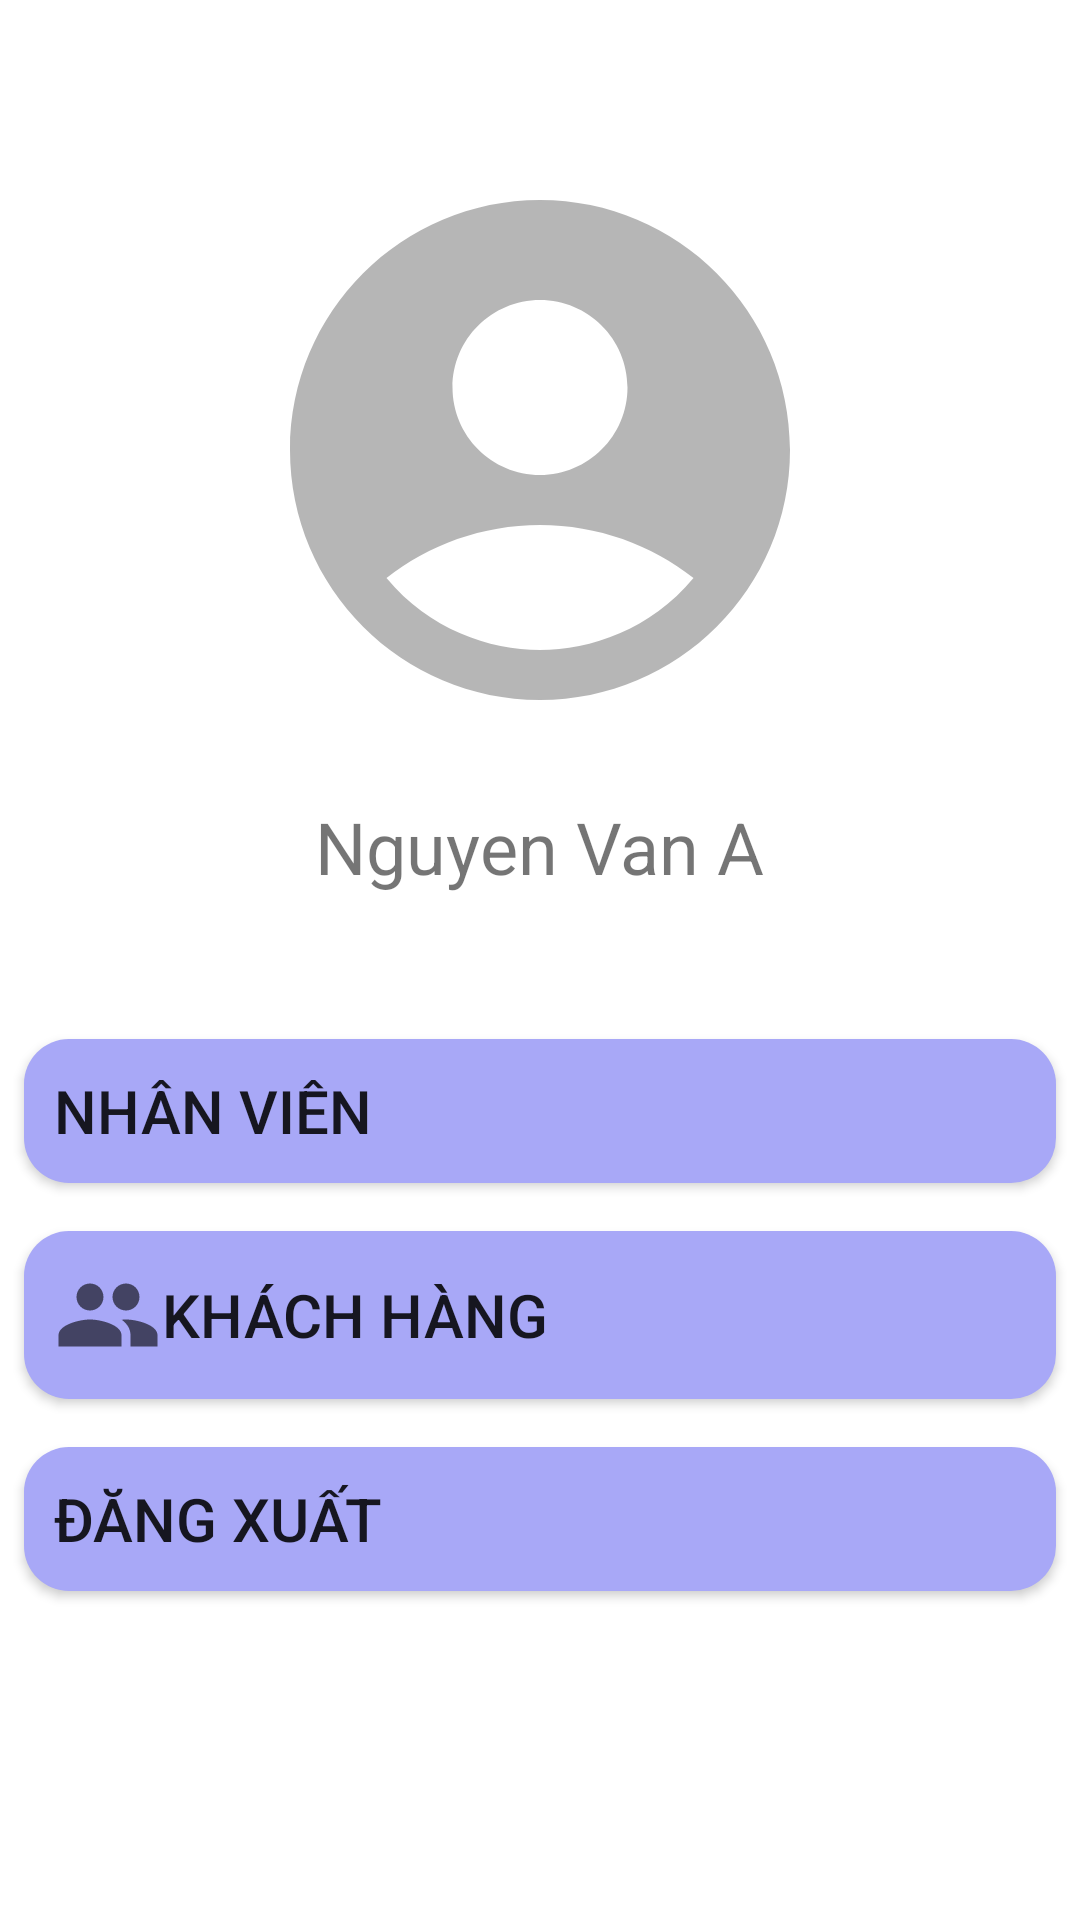

Here is an Android app screen rendered from its layout file. Give the layout XML and the strings, colors and styles it references.
<!-- AndroidManifest.xml: application theme Theme.QuanLyNhapXuat -->
<!-- res/layout/fragment_more.xml -->
<?xml version="1.0" encoding="utf-8"?>
<LinearLayout xmlns:android="http://schemas.android.com/apk/res/android"
    xmlns:tools="http://schemas.android.com/tools"
    android:layout_width="match_parent"
    android:layout_height="match_parent"
    android:orientation="vertical"
    tools:context=".fragment.MoreFragment">

    <LinearLayout
        android:layout_width="match_parent"
        android:layout_height="wrap_content"
        android:layout_marginBottom="24dp"
        android:orientation="vertical"
        android:layout_marginTop="50dp"
        android:gravity="center">
        <ImageView
            android:id="@+id/civAvatar"
            android:layout_width="200dp"
            android:layout_height="200dp"
            android:src="@drawable/ic_baseline_account_circle" />


        <TextView
            android:id="@+id/tv_fullnameLogin"
            android:layout_width="wrap_content"
            android:layout_height="wrap_content"
            android:padding="16dp"
            android:text="Nguyen Van A"
            android:textSize="24sp" />
    </LinearLayout>


    <Button
        android:id="@+id/btn_nv"
        android:layout_width="match_parent"
        android:layout_height="wrap_content"
        android:layout_margin="8dp"
        android:background="@drawable/custom_btn"
        android:drawableLeft="@drawable/ic_user_36"
        android:gravity="left|center"
        android:padding="10dp"
        android:text="Nhân Viên"
        android:textSize="20sp" />

    <Button
        android:id="@+id/btn_kh"
        android:layout_width="match_parent"
        android:layout_height="wrap_content"
        android:layout_margin="8dp"
        android:background="@drawable/custom_btn"
        android:drawableLeft="@drawable/ic_people_36"
        android:gravity="left|center"
        android:padding="10dp"
        android:text="Khách Hàng"
        android:textSize="20sp" />

    <Button
        android:id="@+id/btn_dx"
        android:layout_width="match_parent"
        android:layout_height="wrap_content"
        android:layout_margin="8dp"
        android:background="@drawable/custom_btn"
        android:drawableLeft="@drawable/ic_login_36"
        android:gravity="left|center"
        android:padding="10dp"
        android:text="Đăng Xuất"
        android:textSize="20sp" />


</LinearLayout>
<!-- resources referenced by this layout -->
<resources>
  <!-- drawable custom_btn (drawable) -->
  <?xml version="1.0" encoding="utf-8"?>
  <shape xmlns:android="http://schemas.android.com/apk/res/android"
      android:shape="rectangle">
      <solid android:color="@color/blueLight"/>
      <corners android:topRightRadius="15dp"
          android:topLeftRadius="15dp"
          android:bottomLeftRadius="15dp"
          android:bottomRightRadius="15dp" />
  </shape>
  <!-- drawable ic_baseline_account_circle (drawable) -->
  <vector android:alpha="0.48" android:height="24dp"
      android:tint="?attr/colorControlNormal" android:viewportHeight="24"
      android:viewportWidth="24" android:width="24dp" xmlns:android="http://schemas.android.com/apk/res/android">
      <path android:fillColor="@android:color/white" android:pathData="M12,2C6.48,2 2,6.48 2,12s4.48,10 10,10s10,-4.48 10,-10S17.52,2 12,2zM12,6c1.93,0 3.5,1.57 3.5,3.5S13.93,13 12,13s-3.5,-1.57 -3.5,-3.5S10.07,6 12,6zM12,20c-2.03,0 -4.43,-0.82 -6.14,-2.88C7.55,15.8 9.68,15 12,15s4.45,0.8 6.14,2.12C16.43,19.18 14.03,20 12,20z"/>
  </vector>
  <!-- drawable ic_people_36 (drawable) -->
  <vector android:height="36dp" android:tint="?attr/colorControlNormal"
      android:viewportHeight="24" android:viewportWidth="24"
      android:width="36dp" xmlns:android="http://schemas.android.com/apk/res/android">
      <path android:fillColor="@android:color/white" android:pathData="M16,11c1.66,0 2.99,-1.34 2.99,-3S17.66,5 16,5c-1.66,0 -3,1.34 -3,3s1.34,3 3,3zM8,11c1.66,0 2.99,-1.34 2.99,-3S9.66,5 8,5C6.34,5 5,6.34 5,8s1.34,3 3,3zM8,13c-2.33,0 -7,1.17 -7,3.5L1,19h14v-2.5c0,-2.33 -4.67,-3.5 -7,-3.5zM16,13c-0.29,0 -0.62,0.02 -0.97,0.05 1.16,0.84 1.97,1.97 1.97,3.45L17,19h6v-2.5c0,-2.33 -4.67,-3.5 -7,-3.5z"/>
  </vector>
  <style name="Theme.QuanLyNhapXuat" parent="Theme.MaterialComponents.DayNight.DarkActionBar">
          
          <item name="colorPrimary">@color/colorPrimary</item>
          <item name="colorPrimaryVariant">@color/colorPrimary</item>
          <item name="colorOnPrimary">@color/white</item>
          
          <item name="colorSecondary">@color/teal_200</item>
          <item name="colorSecondaryVariant">@color/teal_700</item>
          <item name="colorOnSecondary">@color/black</item>
          
          <item name="android:statusBarColor" tools:targetApi="l">?attr/colorPrimaryVariant</item>
          
      </style>
  <color name="blueLight">#A8A8F7</color>
  <color name="colorPrimary">#4287f5</color>
  <color name="white">#FFFFFFFF</color>
  <color name="teal_200">#FF03DAC5</color>
  <color name="teal_700">#FF018786</color>
  <color name="black">#FF000000</color>
</resources>
